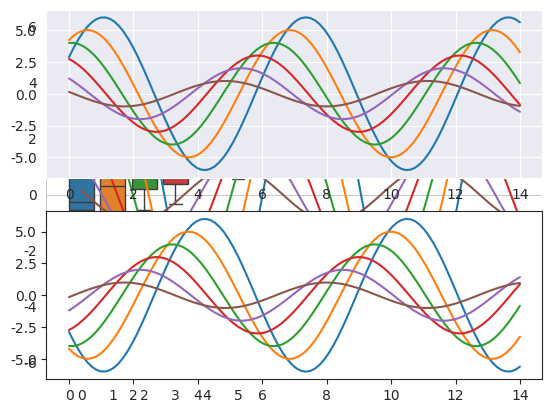

Reproduce this figure in Python.
import numpy as np
import matplotlib as mpl
import matplotlib.pyplot as plt
import seaborn as sns
np.random.seed(sum(map(ord, "aesthetics")))

def sinplot(flip=1):
    x = np.linspace(0, 14, 100)
    for i in range(1, 7):
        plt.plot(x, np.sin(x + i * .5) * (7 - i) * flip)


#sinplot()

sns.set_style("whitegrid")
data = np.random.normal(size=(20, 6)) + np.arange(6) / 2
sns.boxplot(data=data);

sns.set_style("ticks")
sinplot()
sns.despine()



with sns.axes_style("darkgrid"):
    plt.subplot(211)
    sinplot()

plt.subplot(212)
sinplot(-1)
print(sns.axes_style())
plt.show()
